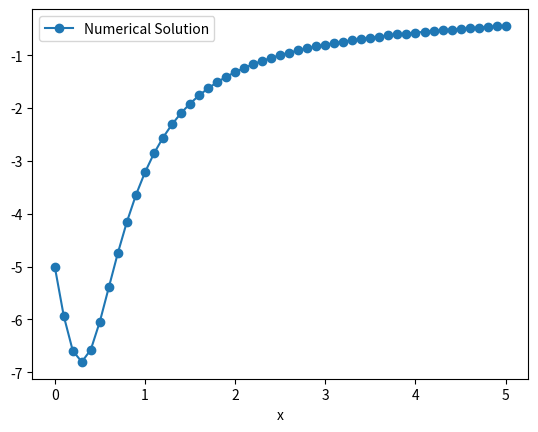

The matplotlib source for this figure:
import numpy as np
import matplotlib.pyplot as plt

def Runge_Kutta4(f, t0, y0, tn, h):
    res = [y0]
    t = t0
    for i in range(int((tn-t0)/h)):
        k1 = f(t, res[-1])
        k2 = f(t + h / 2, res[-1] + h * k1 / 2)
        k3 = f(t + h / 2, res[-1] + h * k2 / 2)
        k4 = f(t + h, res[-1] + h * k3)
        y_next = res[-1] + h * (k1 + 2 * k2 + 2 * k3 + k4)/6
        res.append(y_next)
        t += h
    return res

def f(x, y):
    return x*y**2+2*y

y0 = -5
t0 = 0
tn = 5
h = 0.1

result = Runge_Kutta4(f, t0, y0, tn, h)
x = np.linspace(0, 5, len(result))
plt.plot(x, result, '-o',label='Numerical Solution')

plt.xlabel('x')
plt.legend()
plt.show()

for i, y in enumerate(result):
    t = t0 + i * h
    print(f"y({t:.1f}) = {y:.3f}, exact solution: {np.exp(-t):.6f}")



